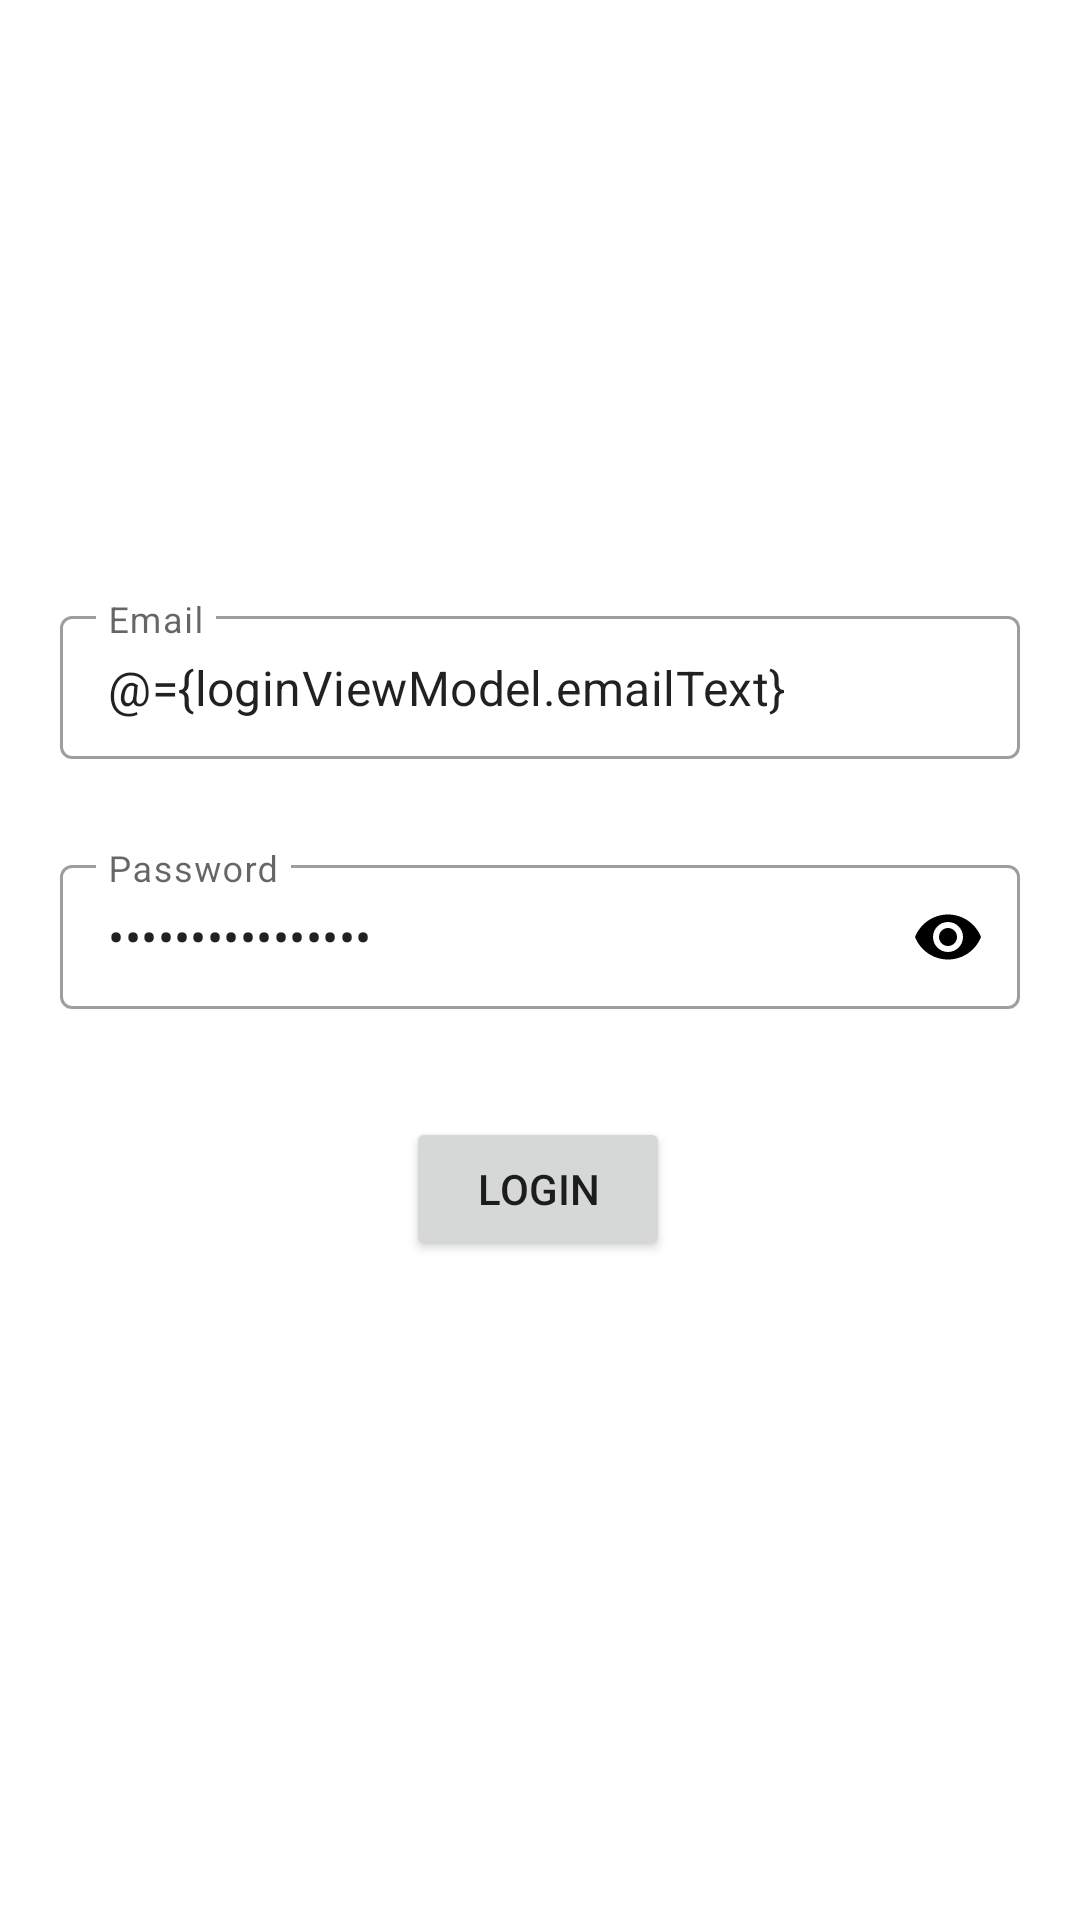

Write the Android layout XML for this screen, with the resource values it uses.
<!-- AndroidManifest.xml: application theme Theme.KotlinLearning -->
<!-- res/layout/activity_login.xml -->
<?xml version="1.0" encoding="utf-8"?>
<layout>

    <data>

        <variable
            name="loginViewModel"
            type="com.example.kotlinlearning.viewModel.LoginActivityViewModel" />
    </data>


    <androidx.constraintlayout.widget.ConstraintLayout xmlns:android="http://schemas.android.com/apk/res/android"
        xmlns:app="http://schemas.android.com/apk/res-auto"
        xmlns:tools="http://schemas.android.com/tools"
        android:layout_width="match_parent"
        android:layout_height="match_parent"
        tools:context=".LoginActivity">

        <com.google.android.material.textfield.TextInputLayout
            android:id="@+id/emailTextLayout"
            style="@style/Widget.MaterialComponents.TextInputLayout.OutlinedBox.Dense"
            android:layout_width="match_parent"
            android:layout_height="wrap_content"
            android:layout_marginHorizontal="20dp"
            android:layout_marginTop="200dp"
            app:helperText="@{loginViewModel.emailTextHelper}"
            app:helperTextTextColor="@color/colorRed"
            app:layout_constraintEnd_toEndOf="parent"
            app:layout_constraintStart_toStartOf="parent"
            app:layout_constraintTop_toTopOf="parent">

            <com.google.android.material.textfield.TextInputEditText
                android:id="@+id/emailEditText"
                android:layout_width="match_parent"
                android:layout_height="match_parent"
                android:hint="@string/email"
                android:inputType="textEmailAddress"
                android:lines="1"
                android:text="@={loginViewModel.emailText}" />
        </com.google.android.material.textfield.TextInputLayout>

        <com.google.android.material.textfield.TextInputLayout
            android:id="@+id/passwordTextLayout"
            style="@style/Widget.MaterialComponents.TextInputLayout.OutlinedBox.Dense"
            android:layout_width="match_parent"
            android:layout_height="wrap_content"
            android:layout_marginHorizontal="20dp"
            android:layout_marginTop="30dp"
            app:helperText="@{loginViewModel.passwordTextHelper}"
            app:helperTextTextColor="@color/colorRed"
            app:layout_constraintEnd_toEndOf="parent"
            app:layout_constraintStart_toStartOf="parent"
            app:layout_constraintTop_toBottomOf="@id/emailTextLayout"
            app:passwordToggleEnabled="true"
            app:passwordToggleTint="@color/black">

            <com.google.android.material.textfield.TextInputEditText
                android:id="@+id/passwordEditText"
                android:layout_width="match_parent"
                android:layout_height="match_parent"
                android:hint="@string/password"
                android:inputType="textPassword"
                android:lines="1"
                android:maxLength="16"
                android:text="@={loginViewModel.passwordText}" />
        </com.google.android.material.textfield.TextInputLayout>

        <Button
            android:id="@+id/buttonLogin"
            android:layout_width="wrap_content"
            android:layout_height="wrap_content"
            android:layout_marginTop="36dp"
            android:onClick="@{()->loginViewModel.loginButtonPressed()}"
            android:text="login"
            app:layout_constraintEnd_toEndOf="parent"
            app:layout_constraintHorizontal_bias="0.498"
            app:layout_constraintStart_toStartOf="parent"
            app:layout_constraintTop_toBottomOf="@+id/passwordTextLayout" />

    </androidx.constraintlayout.widget.ConstraintLayout>
</layout>
<!-- resources referenced by this layout -->
<resources>
  <color name="black">#FF000000</color>
  <color name="colorRed">#FF0000</color>
  <string name="email">Email</string>
  <string name="password">Password</string>
  <style name="Theme.KotlinLearning" parent="Theme.MaterialComponents.DayNight.NoActionBar">
          
          <item name="colorPrimary">@color/purple_500</item>
          <item name="colorPrimaryVariant">@color/purple_700</item>
          <item name="colorOnPrimary">@color/white</item>
          
          <item name="colorSecondary">@color/teal_200</item>
          <item name="colorSecondaryVariant">@color/teal_700</item>
          <item name="colorOnSecondary">@color/black</item>
          
          <item name="android:statusBarColor" tools:targetApi="l">?attr/colorPrimaryVariant</item>
          
      </style>
  <color name="purple_500">#FF6200EE</color>
  <color name="purple_700">#FF3700B3</color>
  <color name="white">#FFFFFFFF</color>
  <color name="teal_200">#FF03DAC5</color>
  <color name="teal_700">#FF018786</color>
</resources>
